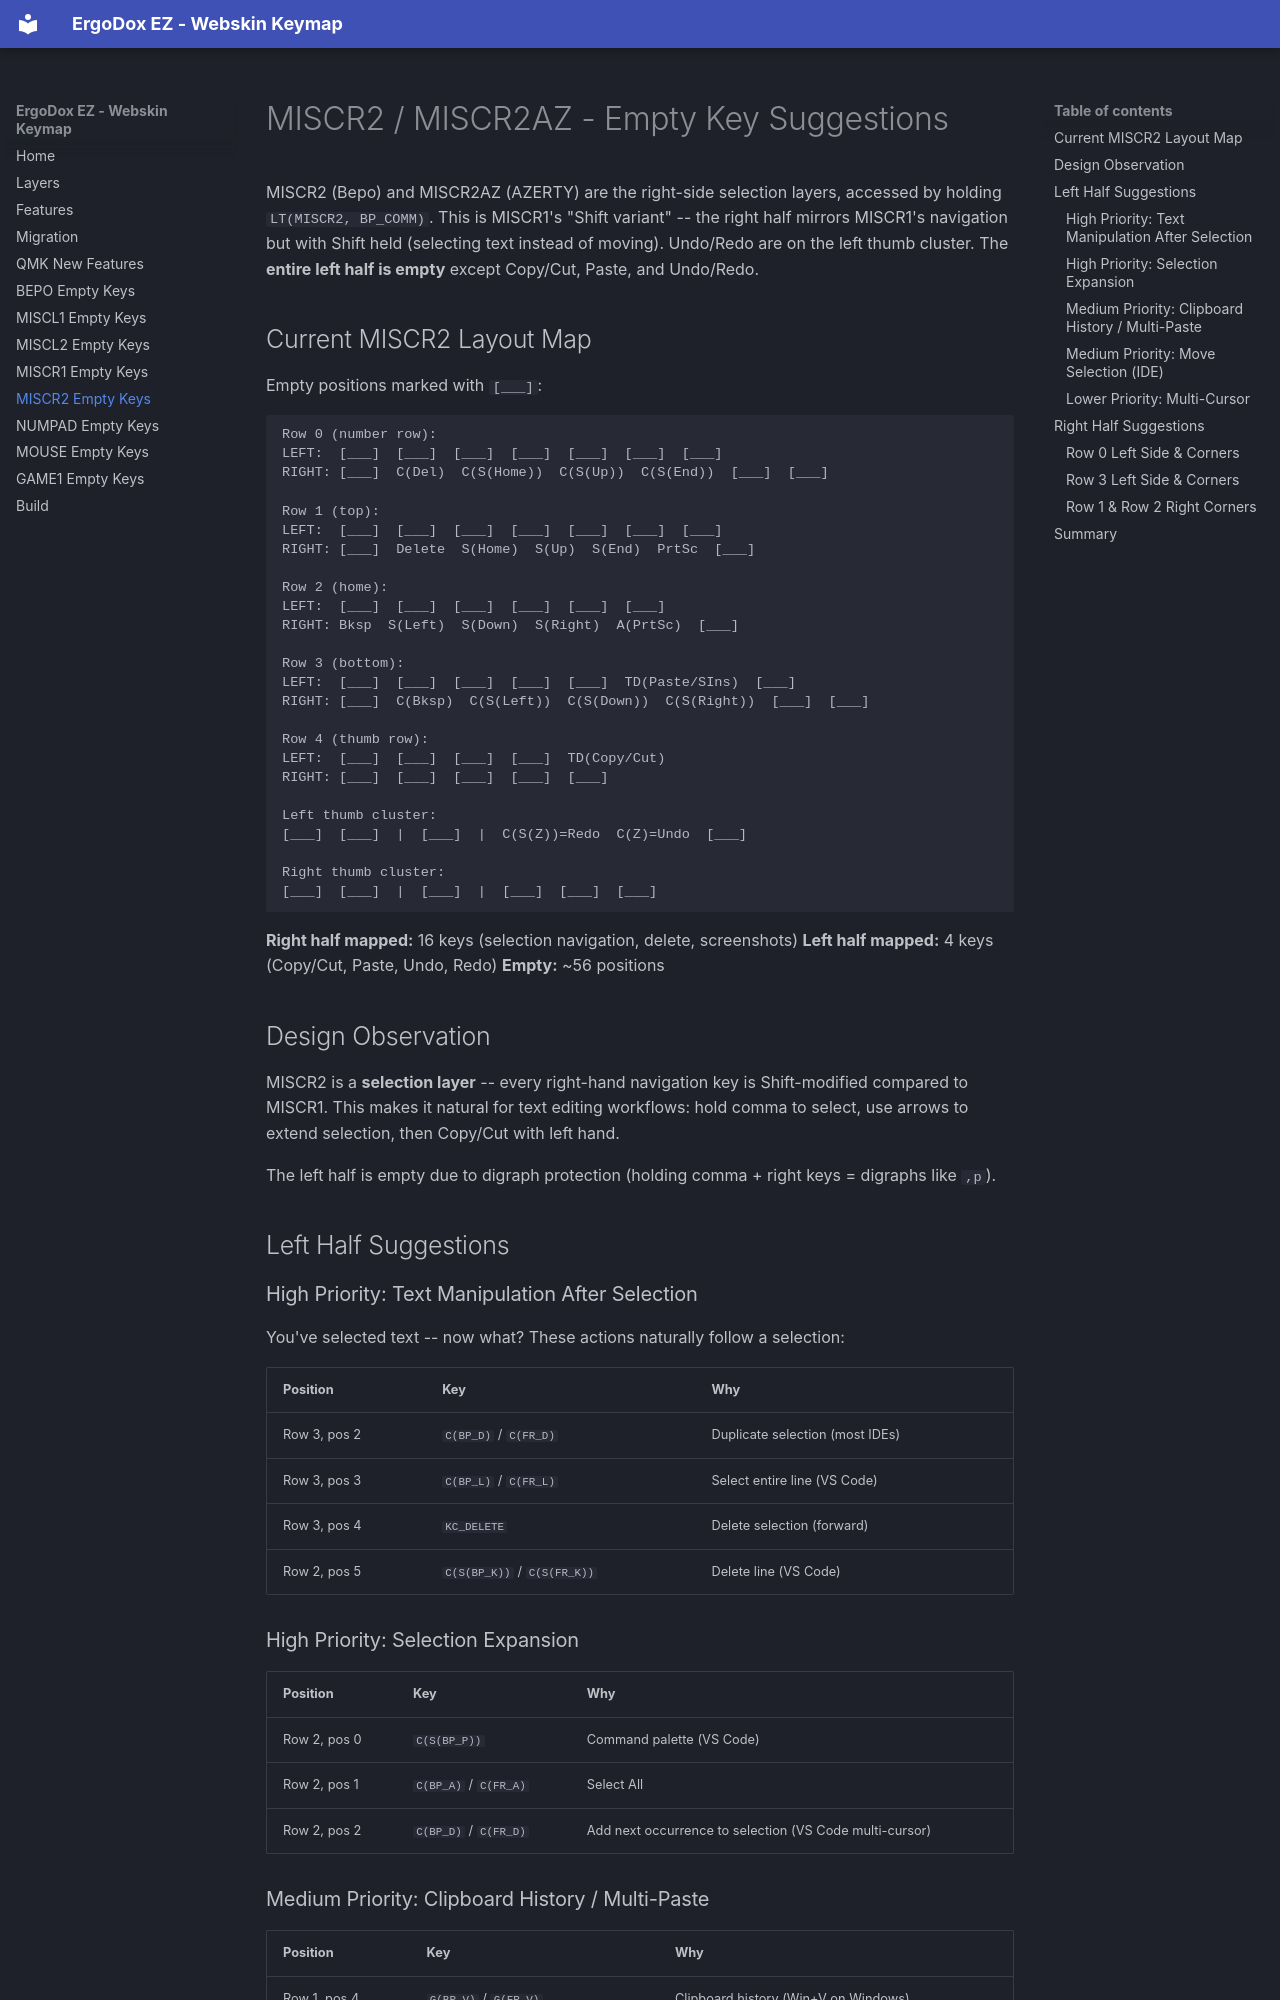

repository: webskin/ws-ergodox-ez · page: miscr2-empty-keys/index.html · generator: mkdocs

# MISCR2 / MISCR2AZ - Empty Key Suggestions

MISCR2 (Bepo) and MISCR2AZ (AZERTY) are the right-side selection layers, accessed by holding `LT(MISCR2, BP_COMM)`. This is MISCR1's "Shift variant" -- the right half mirrors MISCR1's navigation but with Shift held (selecting text instead of moving). Undo/Redo are on the left thumb cluster. The **entire left half is empty** except Copy/Cut, Paste, and Undo/Redo.

## Current MISCR2 Layout Map

Empty positions marked with `[___]`:

```
Row 0 (number row):
LEFT:  [___]  [___]  [___]  [___]  [___]  [___]  [___]
RIGHT: [___]  C(Del)  C(S(Home))  C(S(Up))  C(S(End))  [___]  [___]

Row 1 (top):
LEFT:  [___]  [___]  [___]  [___]  [___]  [___]  [___]
RIGHT: [___]  Delete  S(Home)  S(Up)  S(End)  PrtSc  [___]

Row 2 (home):
LEFT:  [___]  [___]  [___]  [___]  [___]  [___]
RIGHT: Bksp  S(Left)  S(Down)  S(Right)  A(PrtSc)  [___]

Row 3 (bottom):
LEFT:  [___]  [___]  [___]  [___]  [___]  TD(Paste/SIns)  [___]
RIGHT: [___]  C(Bksp)  C(S(Left))  C(S(Down))  C(S(Right))  [___]  [___]

Row 4 (thumb row):
LEFT:  [___]  [___]  [___]  [___]  TD(Copy/Cut)
RIGHT: [___]  [___]  [___]  [___]  [___]

Left thumb cluster:
[___]  [___]  |  [___]  |  C(S(Z))=Redo  C(Z)=Undo  [___]

Right thumb cluster:
[___]  [___]  |  [___]  |  [___]  [___]  [___]
```

**Right half mapped:** 16 keys (selection navigation, delete, screenshots)
**Left half mapped:** 4 keys (Copy/Cut, Paste, Undo, Redo)
**Empty:** ~56 positions

## Design Observation

MISCR2 is a **selection layer** -- every right-hand navigation key is Shift-modified compared to MISCR1. This makes it natural for text editing workflows: hold comma to select, use arrows to extend selection, then Copy/Cut with left hand.

The left half is empty due to digraph protection (holding comma + right keys = digraphs like `,p`).

## Left Half Suggestions

### High Priority: Text Manipulation After Selection

You've selected text -- now what? These actions naturally follow a selection:

| Position | Key | Why |
|---|---|---|
| Row 3, pos 2 | `C(BP_D)` / `C(FR_D)` | Duplicate selection (most IDEs) |
| Row 3, pos 3 | `C(BP_L)` / `C(FR_L)` | Select entire line (VS Code) |
| Row 3, pos 4 | `KC_DELETE` | Delete selection (forward) |
| Row 2, pos 5 | `C(S(BP_K))` / `C(S(FR_K))` | Delete line (VS Code) |
